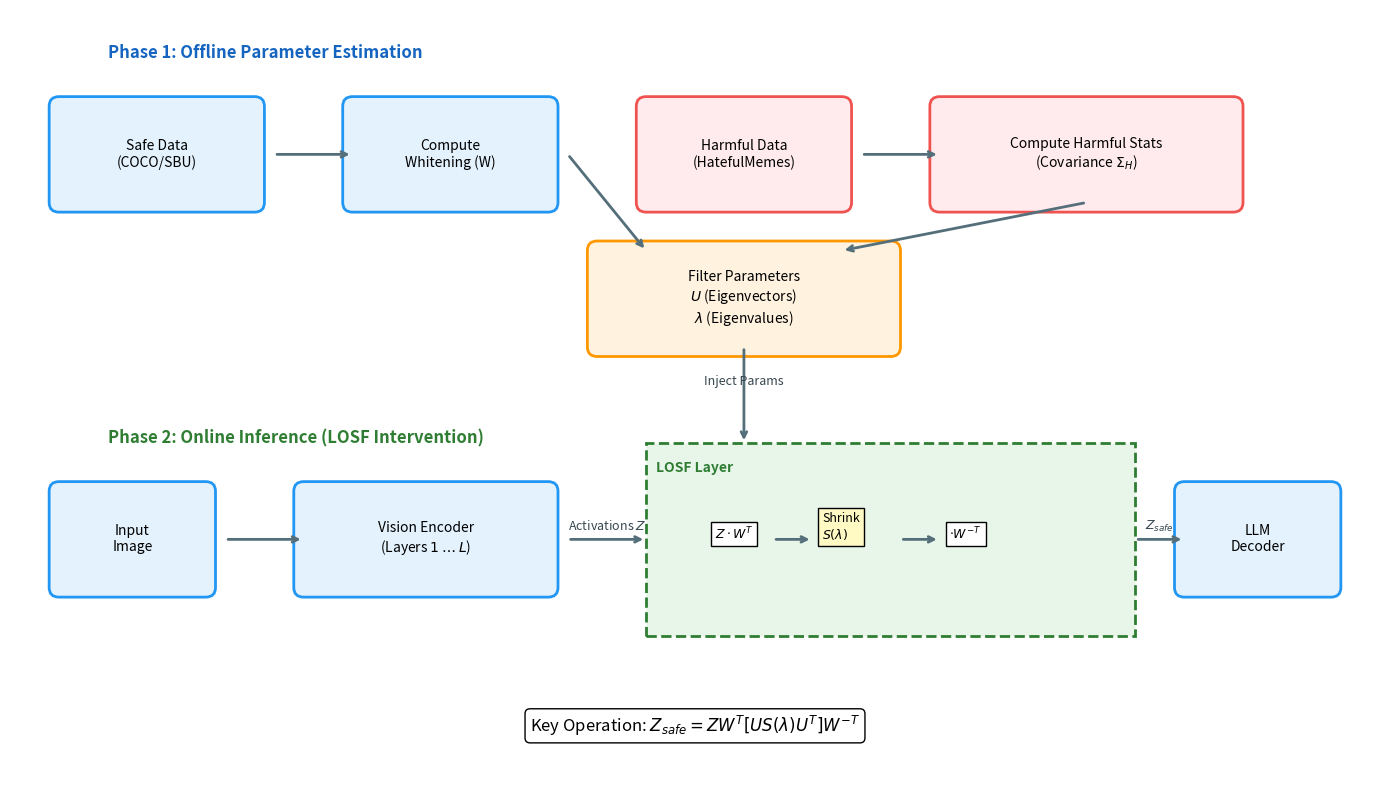

Source code (Python):
import matplotlib.pyplot as plt
import matplotlib.patches as patches

def draw_pipeline():
    fig, ax = plt.subplots(figsize=(14, 8))
    ax.set_xlim(0, 14)
    ax.set_ylim(0, 8)
    ax.axis('off')
    
    # Helper for boxes
    def draw_box(x, y, w, h, text, color='#e3f2fd', ec='#2196f3', label_size=10):
        rect = patches.FancyBboxPatch((x, y), w, h, boxstyle="round,pad=0.1", 
                                      linewidth=2, edgecolor=ec, facecolor=color)
        ax.add_patch(rect)
        ax.text(x + w/2, y + h/2, text, ha='center', va='center', fontsize=label_size, wrap=True)
        return x+w, y+h/2 # Return attachment point (right)

    # Helper for arrows
    def draw_arrow(x1, y1, x2, y2, text=None):
        ax.annotate("", xy=(x2, y2), xytext=(x1, y1),
                    arrowprops=dict(arrowstyle="->", lw=2, color='#546e7a'))
        if text:
            ax.text((x1+x2)/2, (y1+y2)/2 + 0.1, text, ha='center', fontsize=9, color='#37474f')

    # --- Phase 1: Offline Parameter Estimation (Top) ---
    ax.text(1, 7.5, "Phase 1: Offline Parameter Estimation", fontsize=12, fontweight='bold', color='#1565c0')
    
    # Safe Data Path
    draw_box(0.5, 6, 2, 1, "Safe Data\n(COCO/SBU)")
    draw_arrow(2.7, 6.5, 3.5, 6.5)
    draw_box(3.5, 6, 2, 1, "Compute\nWhitening (W)")
    
    # Harmful Data Path
    draw_box(6.5, 6, 2, 1, "Harmful Data\n(HatefulMemes)", color='#ffebee', ec='#ef5350')
    draw_arrow(8.7, 6.5, 9.5, 6.5)
    draw_box(9.5, 6, 3, 1, "Compute Harmful Stats\n(Covariance $\Sigma_H$)", color='#ffebee', ec='#ef5350')
    
    # Combine to Filter Params
    draw_arrow(5.7, 6.5, 6.5, 5.5, "") # W down to params
    draw_arrow(11.0, 6.0, 8.5, 5.5, "") # Stats down to params
    
    # Filter Params Box
    draw_box(6.0, 4.5, 3, 1, "Filter Parameters\n$U$ (Eigenvectors)\n$\lambda$ (Eigenvalues)", color='#fff3e0', ec='#ff9800')

    # --- Phase 2: Online Inference (Bottom) ---
    ax.text(1, 3.5, "Phase 2: Online Inference (LOSF Intervention)", fontsize=12, fontweight='bold', color='#2e7d32')
    
    # Main Pipeline
    # Image -> Vision Encoder -> ...
    draw_box(0.5, 2, 1.5, 1, "Input\nImage")
    draw_arrow(2.2, 2.5, 3.0, 2.5)
    
    draw_box(3.0, 2, 2.5, 1, "Vision Encoder\n(Layers $1 \\dots L$)")
    draw_arrow(5.7, 2.5, 6.5, 2.5, "Activations $Z$")
    
    # LOSF Operation Block (Detailed)
    # Drawing a large container for LOSF
    losf_rect = patches.Rectangle((6.5, 1.5), 5.0, 2.0, linewidth=2, edgecolor='#2e7d32', facecolor='#e8f5e9', linestyle='--')
    ax.add_patch(losf_rect)
    ax.text(6.6, 3.2, "LOSF Layer", fontsize=10, fontweight='bold', color='#2e7d32')
    
    # Feed params into LOSF
    draw_arrow(7.5, 4.5, 7.5, 3.5, "Inject Params")
    
    # Inside LOSF steps
    # 1. Whiten
    ax.text(7.2, 2.5, "$Z \\cdot W^T$", fontsize=9, bbox=dict(boxstyle="square", fc="white"))
    draw_arrow(7.8, 2.5, 8.2, 2.5)
    # 2. Shrink
    ax.text(8.3, 2.5, "Shrink\n$S(\\lambda)$", fontsize=9, bbox=dict(boxstyle="square", fc="#fff9c4"))
    draw_arrow(9.1, 2.5, 9.5, 2.5)
    # 3. Un-whiten
    ax.text(9.6, 2.5, "$\\cdot W^{-T}$", fontsize=9, bbox=dict(boxstyle="square", fc="white"))
    
    draw_arrow(11.5, 2.5, 12.0, 2.5, "$Z_{safe}$")
    
    draw_box(12.0, 2, 1.5, 1, "LLM\nDecoder")
    
    # --- Legend / Notes ---
    ax.text(7, 0.5, "Key Operation: $Z_{safe} = Z W^T [U S(\\lambda) U^T] W^{-T}$", 
            ha='center', fontsize=12, bbox=dict(facecolor='white', edgecolor='black', boxstyle='round'))

    plt.tight_layout()
    plt.savefig('pipeline_diagram.png', dpi=300)
    print("Generated pipeline_diagram.png")

if __name__ == "__main__":
    draw_pipeline()
